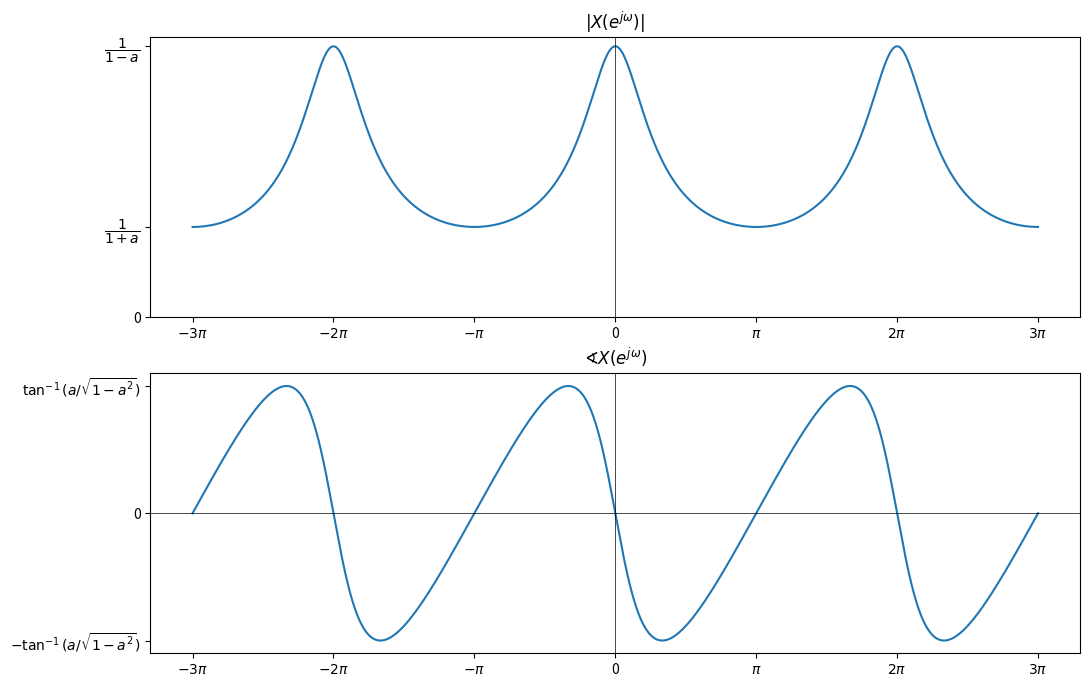

Write Python code to recreate this figure.
import numpy as np
import matplotlib.pyplot as plt

def magnitude(t):
  a = 0.5
  y = 1 / np.sqrt(np.square(1-a*np.cos(t))+np.square(a*np.sin(t)))

  return y

def f(t):
  a = 0.5
  y = -np.arctan(a*np.sin(t)/(1-a*np.cos(t)))
  
  return y

# Define the time range and the sine function
t = np.linspace(-3 * np.pi , 3 * np.pi , 20000)  # Time from -5 to 5 with 20000 points

# Generate data for the subplots
y1 = magnitude(t)
y2 = f(t)

# Create a figure with 2 vertical subplots
fig, axs = plt.subplots(2, 1, figsize=(12, 8))

# Plot data in each subplot
axs[0].plot(t, y1)
axs[1].plot(t, y2)

# Customize x-axis ticks and labels
x_ticks = [-3*np.pi, -2*np.pi, -np.pi, 0, np.pi, 2*np.pi, 3*np.pi]
x_labels = ['$-3\pi$', '$-2\pi$', '$-\pi$', '0', '$\pi$', '$2\pi$', '$3\pi$']

# Set x-ticks for subplots
for ax in axs:
  ax.set_xticks(x_ticks)
  ax.set_xticklabels(x_labels)

# Customize y-axis ticks and labels for each subplot
y_ticks_1 = [0, 2/3, 2]
y_labels_1 = ['0', '$\dfrac{1}{1+a}$', '$\dfrac{1}{1-a}$']
axs[0].set_yticks(y_ticks_1)
axs[0].set_yticklabels(y_labels_1)

y_ticks_2 = [-np.arctan(0.5/np.sqrt(1-0.5**2)), 0, np.arctan(0.5/np.sqrt(1-0.5**2))]
y_labels_2 = [r'$-\tan^{-1}(a/\sqrt{1-a^2})$', '0', r'$\tan^{-1}(a/\sqrt{1-a^2})$']
axs[1].set_yticks(y_ticks_2)
axs[1].set_yticklabels(y_labels_2)

# Add x = 0 and y = 0 axes
for ax in axs:
  ax.axhline(0, color='black', linewidth=0.5)
  ax.axvline(0, color='black', linewidth=0.5)

# Set different title for each subplot
axs[0].set_title('$|X(e^{j\omega})|$')
axs[1].set_title('$\sphericalangle X(e^{j\omega})$')

plt.show()